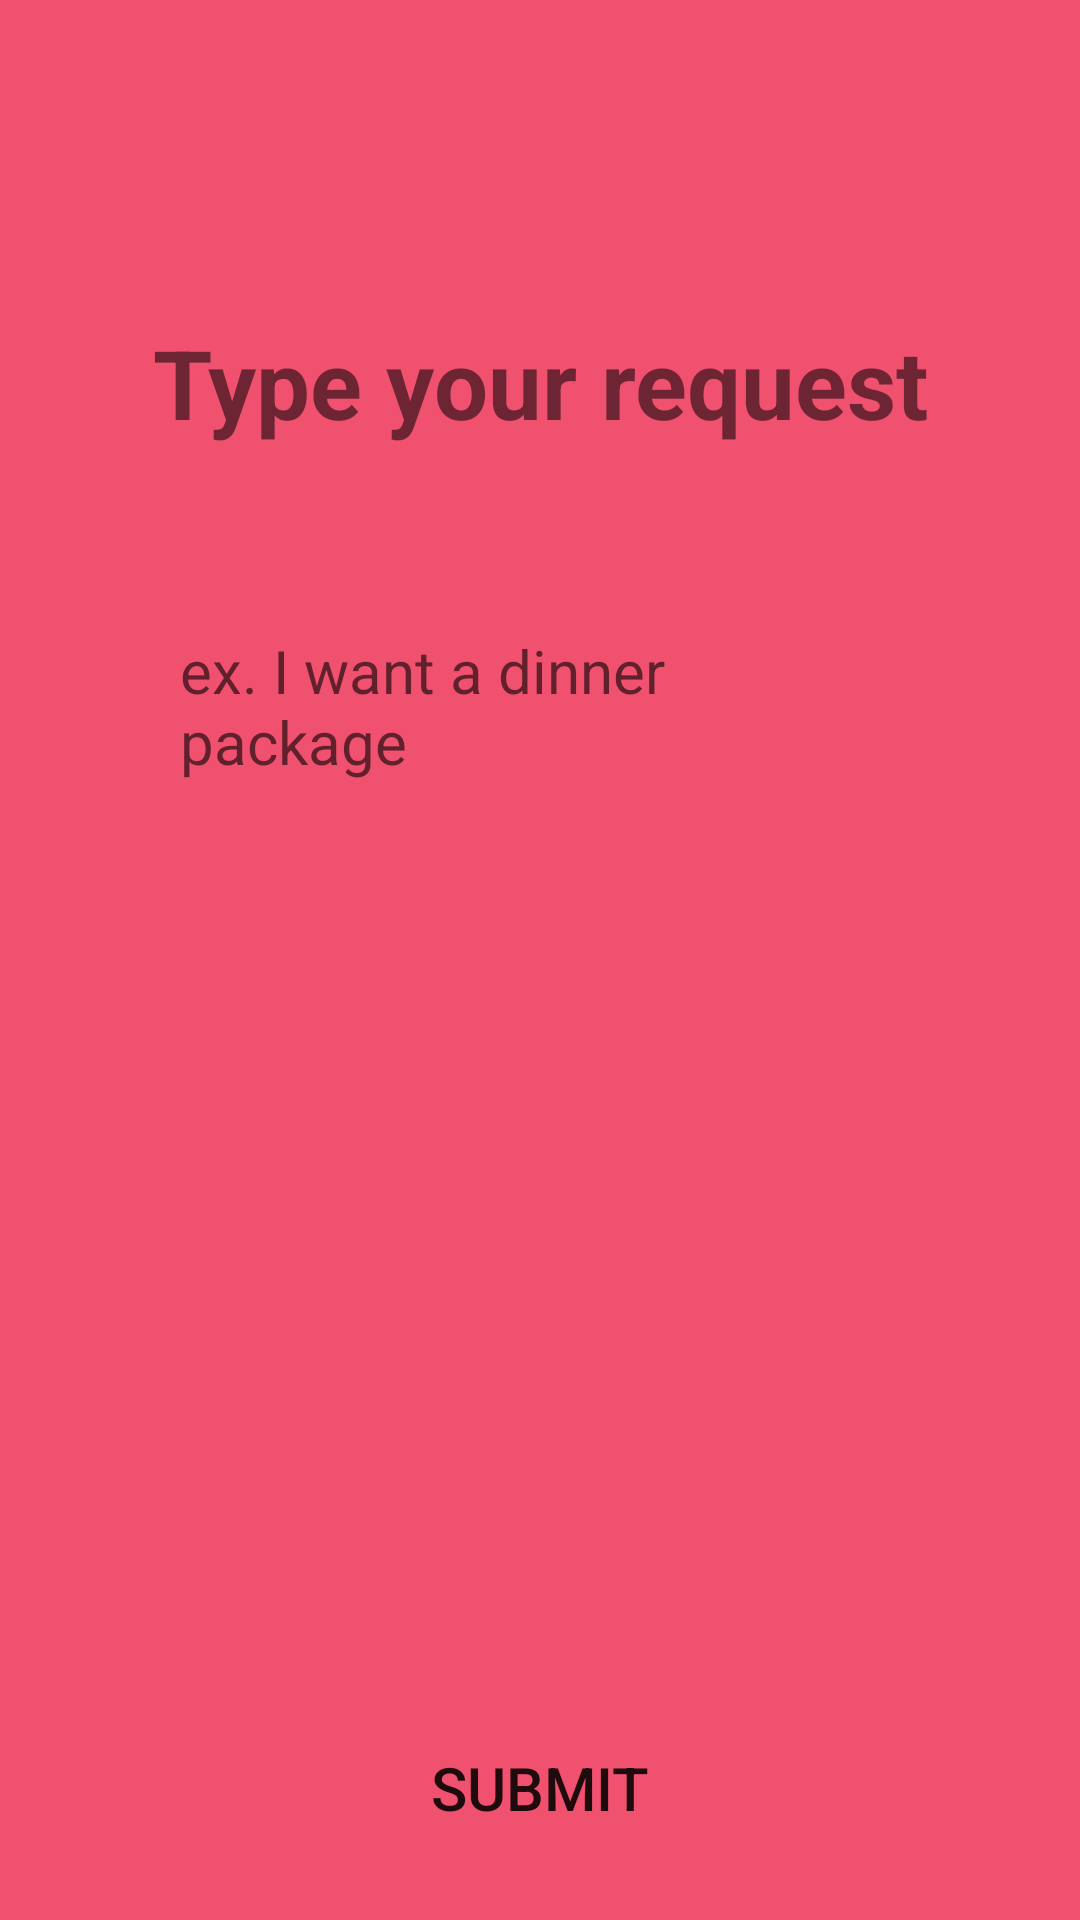

Layout XML and referenced resources for this Android screen:
<!-- AndroidManifest.xml: application theme Theme.MessE -->
<!-- res/layout/activity_student_special_request.xml -->
<?xml version="1.0" encoding="utf-8"?>
<androidx.constraintlayout.widget.ConstraintLayout xmlns:android="http://schemas.android.com/apk/res/android"
    xmlns:app="http://schemas.android.com/apk/res-auto"
    xmlns:tools="http://schemas.android.com/tools"
    android:layout_width="match_parent"
    android:layout_height="match_parent"
    android:background="@color/colorPrimary"
    tools:context=".StudentSpecialRequestActivity">


    <LinearLayout
        android:layout_width="match_parent"
        android:layout_height="400dp"
        android:layout_centerVertical="true"
        android:background="@drawable/layout_round_rect_white"
        android:orientation="vertical"
        app:layout_constraintBottom_toTopOf="@+id/studentSpecialRequestButton"
        app:layout_constraintEnd_toEndOf="parent"
        app:layout_constraintStart_toStartOf="parent"
        app:layout_constraintTop_toTopOf="parent"
        android:layout_margin="20dp">

        <TextView
            android:id="@+id/studentSpecialRequestText"
            android:layout_width="match_parent"
            android:layout_height="wrap_content"
            android:gravity="center_horizontal"
            android:padding="20dp"
            android:text="Type your request"
            android:textSize="32sp"
            android:textStyle="bold" />

        <TextView
            android:id="@+id/studentSpecialRequestBar"
            android:layout_width="match_parent"
            android:layout_height="1dp"
            android:background="@color/colorPrimary"
            android:text="" />

        <EditText
            android:id="@+id/studentSpecialRequestEditText"
            android:layout_width="match_parent"
            android:layout_height="wrap_content"
            android:layout_margin="20dp"
            android:textSize="20sp"
            android:background="@null"
            android:ems="10"
            android:hint="ex. I want a dinner package"
            android:inputType="textMultiLine"
            android:padding="20dp"
            android:text="" />
    </LinearLayout>

    <Button
        android:id="@+id/studentSpecialRequestButton"
        android:layout_width="wrap_content"
        android:layout_height="wrap_content"
        android:layout_gravity="center_horizontal"
        android:layout_margin="20dp"
        android:background="@drawable/layout_round_rect_white"
        android:paddingLeft="50dp"
        android:paddingTop="10dp"
        android:paddingRight="50dp"
        android:paddingBottom="10dp"
        android:text="SUBMIT"
        android:textSize="20sp"
        app:layout_constraintBottom_toBottomOf="parent"
        app:layout_constraintEnd_toEndOf="parent"
        app:layout_constraintStart_toStartOf="parent" />
</androidx.constraintlayout.widget.ConstraintLayout>
<!-- resources referenced by this layout -->
<resources>
  <color name="colorPrimary">#F0516F</color>
  <style name="Theme.MessE" parent="Theme.AppCompat.Light.NoActionBar">
          
          <item name="colorPrimary">@color/colorPrimary</item>
          <item name="colorPrimaryVariant">@color/colorPrimaryDark</item>
          <item name="colorOnPrimary">@color/white</item>
          
          <item name="colorSecondary">@color/colorPrimary</item>
          <item name="colorSecondaryVariant">@color/colorPrimary</item>
          <item name="colorOnSecondary">@color/black</item>
          
          <item name="android:statusBarColor" tools:targetApi="l">?attr/colorPrimaryVariant</item>
          
      </style>
  <color name="colorPrimaryDark">#B33F54</color>
  <color name="white">#FFFFFF</color>
  <color name="black">#000000</color>
</resources>
